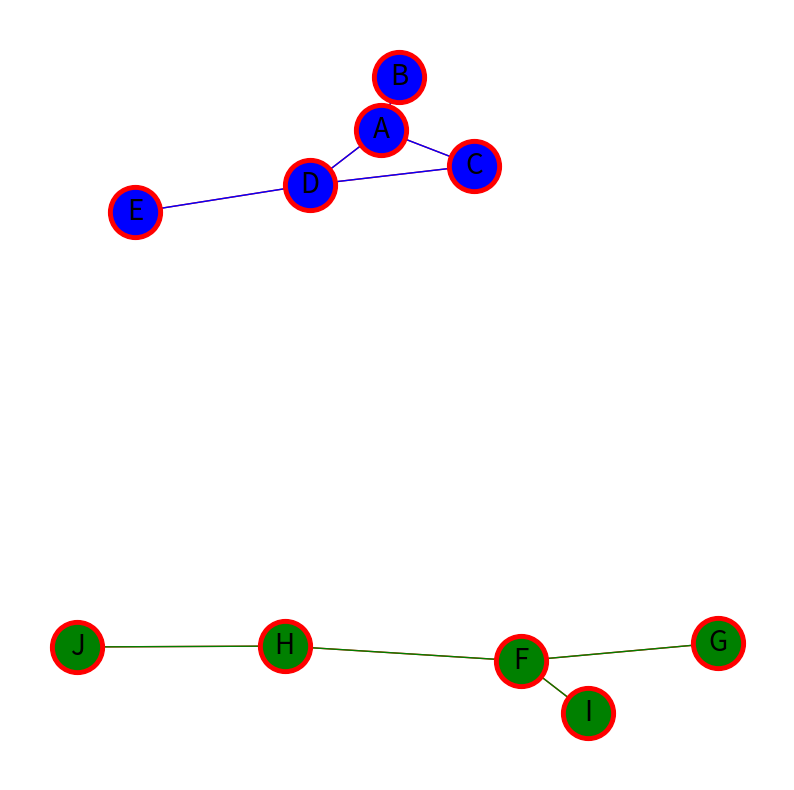

Python code for this plot:


print ()

# Component Subgraph (or simply Component): 
#     portions of the network that are disconnected from each other. 

import networkx
import matplotlib

# create a graph with two components for illustration
G = networkx.Graph()
nA, nB, nC, nD, nE, nF, nG, nH, nI, nJ = 'A', 'B', 'C', 'D', 'E', 'F', 'G', 'H', 'I', 'J'
G.add_nodes_from([nA, nB, nC, nD, nE, nF, nG, nH, nI, nJ])
G.add_edges_from([(nA,nB),(nA,nC),(nC,nD),(nA,nD),(nD,nE),(nF,nG),(nF,nH),(nF,nI),(nH,nJ)])

# define subgraphs for the two components
comp1 = G.subgraph(['A', 'B', 'C', 'D', 'E']) 
comp2 = G.subgraph(['F', 'G', 'H', 'I', 'J'])

# plot the graph and the components
pos = networkx.spring_layout(G)  
matplotlib.pyplot.figure(figsize=(10,10))
networkx.draw_networkx_labels(G,pos,font_size=20)
networkx.draw(G, pos=pos, node_size=1500, node_color='r', edge_color='r', style='solid')
networkx.draw(comp1, pos=pos, node_size=1000, node_color='b', edge_color='b', style='solid')
networkx.draw(comp2, pos=pos, node_size=1000, node_color='g', edge_color='g', style='solid')
matplotlib.pyplot.show()
